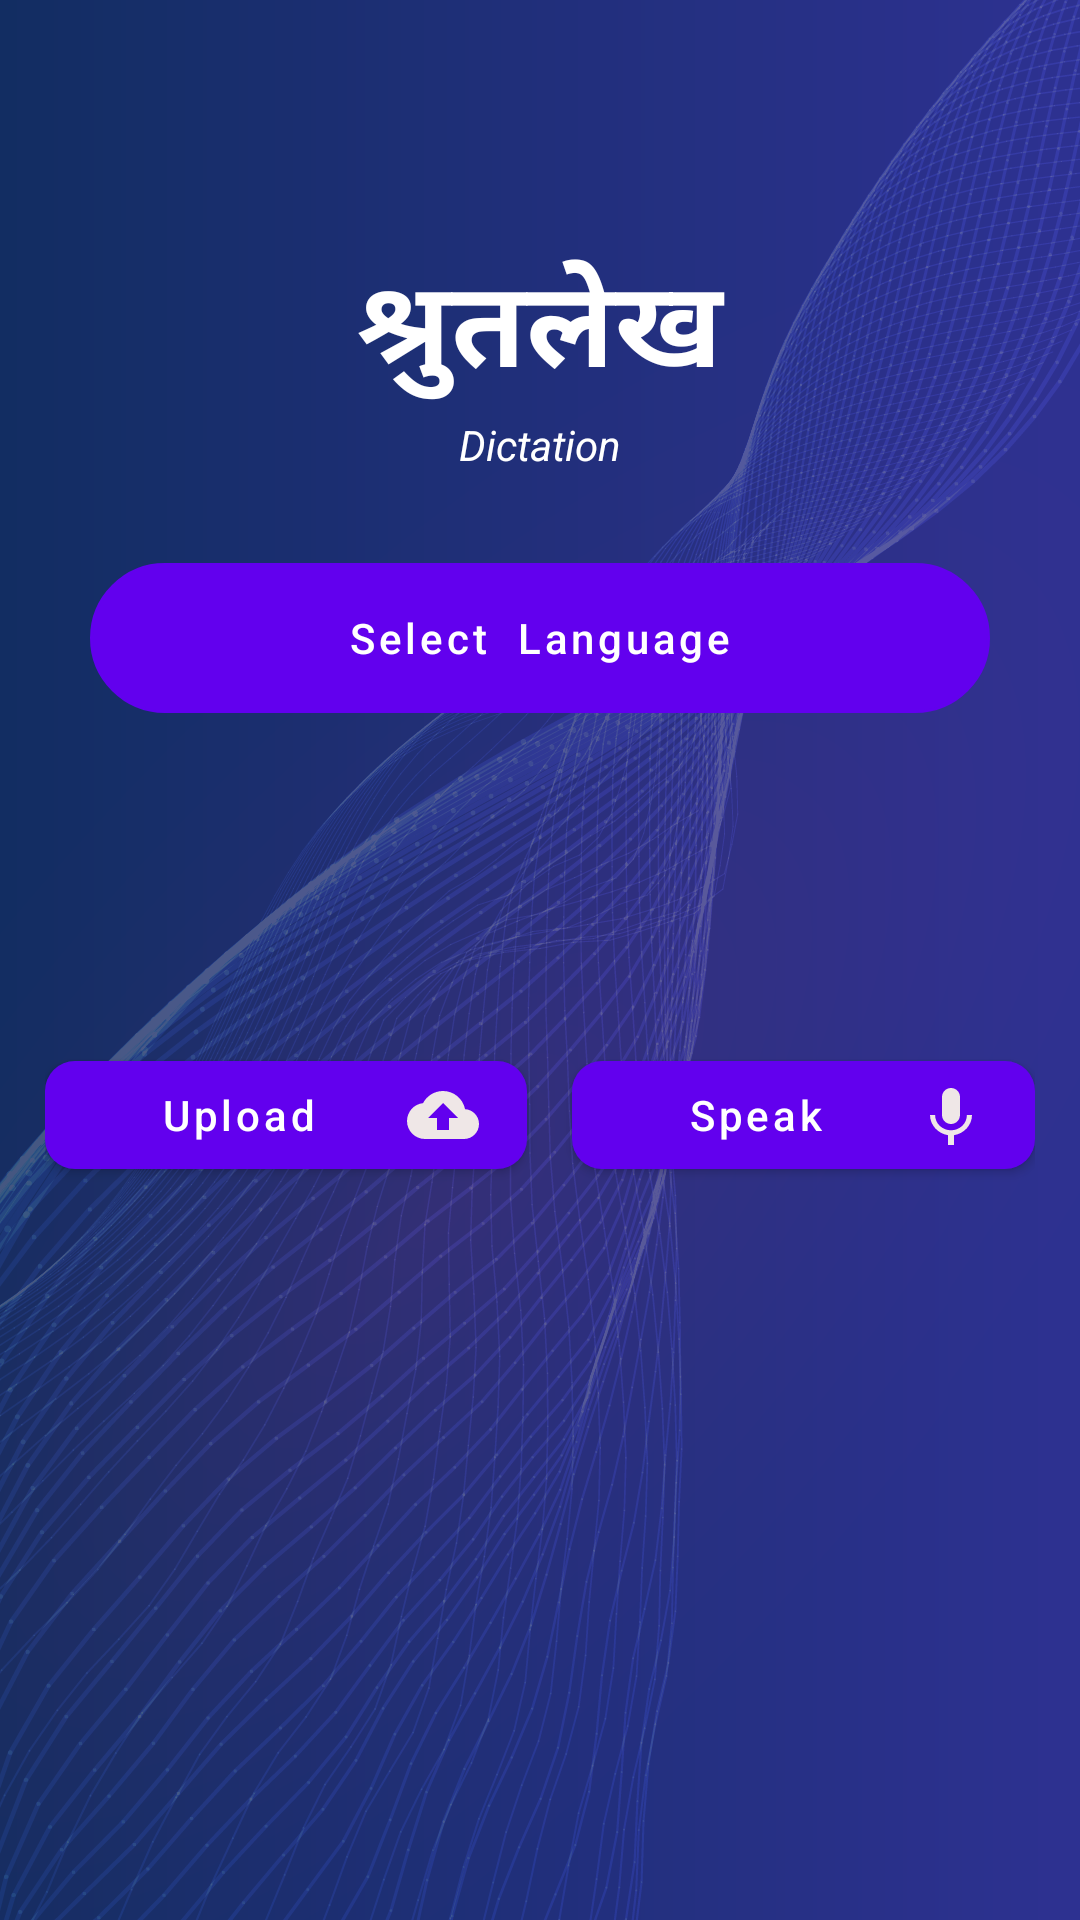

The Android layout XML behind this screen, and the referenced resources:
<!-- AndroidManifest.xml: application theme Theme.SwarAI -->
<!-- res/layout/activity_shrutlekh.xml -->
<?xml version="1.0" encoding="utf-8"?>
<LinearLayout xmlns:android="http://schemas.android.com/apk/res/android"
    xmlns:app="http://schemas.android.com/apk/res-auto"
    xmlns:tools="http://schemas.android.com/tools"
    android:layout_width="match_parent"
    android:layout_height="match_parent"
    android:background="@drawable/bg"
    android:orientation="vertical"
    tools:context=".Shrutlekh_Activity">

    <TextView
        android:layout_width="match_parent"
        android:layout_height="wrap_content"
        android:text="श्रुतलेख"
        android:textColor="@color/white"
        android:textSize="40dp"
        android:gravity="center"
        android:layout_marginTop="80dp"
        android:textStyle="bold"
        />


    <TextView
        android:id="@+id/dic"
        android:layout_width="match_parent"
        android:layout_height="wrap_content"
        android:text="Dictation"
        android:textColor="@color/white"
        android:gravity="center"
        android:textStyle="italic" />

    <com.google.android.material.button.MaterialButton
        android:id="@+id/selectLanguage"
        android:layout_below="@id/dic"
        android:layout_width="match_parent"
        android:layout_height="50dp"
        android:text="Select  Language"
        android:textAllCaps="false"
        android:background="@drawable/round"
        android:layout_marginTop="80dp"
        android:layout_margin="30dp"/>

    <LinearLayout
        android:id="@+id/lin"
        android:layout_width="match_parent"
        android:layout_height="wrap_content"
        android:layout_below="@id/te"
        android:layout_marginTop="80sp"
        android:layout_marginRight="15dp"
        android:layout_marginLeft="15dp"
        android:orientation="horizontal">

        <com.google.android.material.button.MaterialButton
            android:id="@+id/btnUpload"
            android:layout_width="wrap_content"
            android:layout_height="wrap_content"
            android:text="Upload"
            android:textAllCaps="false"
            android:layout_marginEnd="15dp"
            android:drawableRight="@drawable/ic_baseline_cloud_upload_24"

            app:cornerRadius="10dp"
            android:layout_weight="2"/>


        <com.google.android.material.button.MaterialButton
            android:id="@+id/btnSpeak"
            android:layout_width="wrap_content"
            android:layout_height="wrap_content"
            android:text="Speak"
            android:drawableRight="@drawable/ic_baseline_keyboard_voice_24"
            android:textAllCaps="false"
            app:cornerRadius="10dp"
            android:layout_weight="2"/>

    </LinearLayout>

    <TextView
        android:id="@+id/OutoutText"
        android:layout_width="match_parent"
        android:layout_height="100dp"
        android:textColor="@color/white"
        android:textStyle="italic"
        android:textSize="18sp"
        android:textAlignment="center"
        android:layout_marginLeft="30sp"
        android:layout_marginRight="30sp"
        android:textColorHint="@color/white"
        android:layout_marginTop="50sp"/>


</LinearLayout>
<!-- resources referenced by this layout -->
<resources>
  <!-- drawable bg: png bitmap (drawable, 693227 bytes) -->
  <!-- drawable ic_baseline_cloud_upload_24 (drawable) -->
  <vector android:height="24dp" android:tint="#EFE7E7"
      android:viewportHeight="24" android:viewportWidth="24"
      android:width="24dp" xmlns:android="http://schemas.android.com/apk/res/android">
      <path android:fillColor="@android:color/white" android:pathData="M19.35,10.04C18.67,6.59 15.64,4 12,4 9.11,4 6.6,5.64 5.35,8.04 2.34,8.36 0,10.91 0,14c0,3.31 2.69,6 6,6h13c2.76,0 5,-2.24 5,-5 0,-2.64 -2.05,-4.78 -4.65,-4.96zM14,13v4h-4v-4H7l5,-5 5,5h-3z"/>
  </vector>
  <!-- drawable ic_baseline_keyboard_voice_24 (drawable) -->
  <vector android:height="24dp" android:tint="#EFE7E7"
      android:viewportHeight="24" android:viewportWidth="24"
      android:width="24dp" xmlns:android="http://schemas.android.com/apk/res/android">
      <path android:fillColor="@android:color/white" android:pathData="M12,15c1.66,0 2.99,-1.34 2.99,-3L15,6c0,-1.66 -1.34,-3 -3,-3S9,4.34 9,6v6c0,1.66 1.34,3 3,3zM17.3,12c0,3 -2.54,5.1 -5.3,5.1S6.7,15 6.7,12L5,12c0,3.42 2.72,6.23 6,6.72L11,22h2v-3.28c3.28,-0.48 6,-3.3 6,-6.72h-1.7z"/>
  </vector>
  <!-- drawable round (drawable) -->
  <?xml version="1.0" encoding="utf-8"?>
  <shape xmlns:android="http://schemas.android.com/apk/res/android">
  
          <stroke android:color="@color/white"
              android:width="1dp"/>
          <corners android:radius="45dp"/>
  
      </shape>
  <style name="Theme.SwarAI" parent="Theme.MaterialComponents.DayNight.NoActionBar">
          
          <item name="colorPrimary">@color/purple_500</item>
          <item name="colorPrimaryVariant">@color/purple_700</item>
          <item name="colorOnPrimary">@color/white</item>
          
          <item name="colorSecondary">@color/teal_200</item>
          <item name="colorSecondaryVariant">@color/teal_700</item>
          <item name="colorOnSecondary">@color/black</item>
          
          <item name="android:statusBarColor" tools:targetApi="l">?attr/colorPrimaryVariant</item>
          
      </style>
  <!-- not gathered from this repository: default colours our renderer supplied (Android Studio template values) -->
  <color name="purple_500">#FF6200EE</color>
  <color name="purple_700">#FF3700B3</color>
  <color name="teal_200">#FF03DAC5</color>
  <color name="teal_700">#FF018786</color>
  <color name="black">#FF000000</color>
  <color name="white">#FFFFFFFF</color>
</resources>
